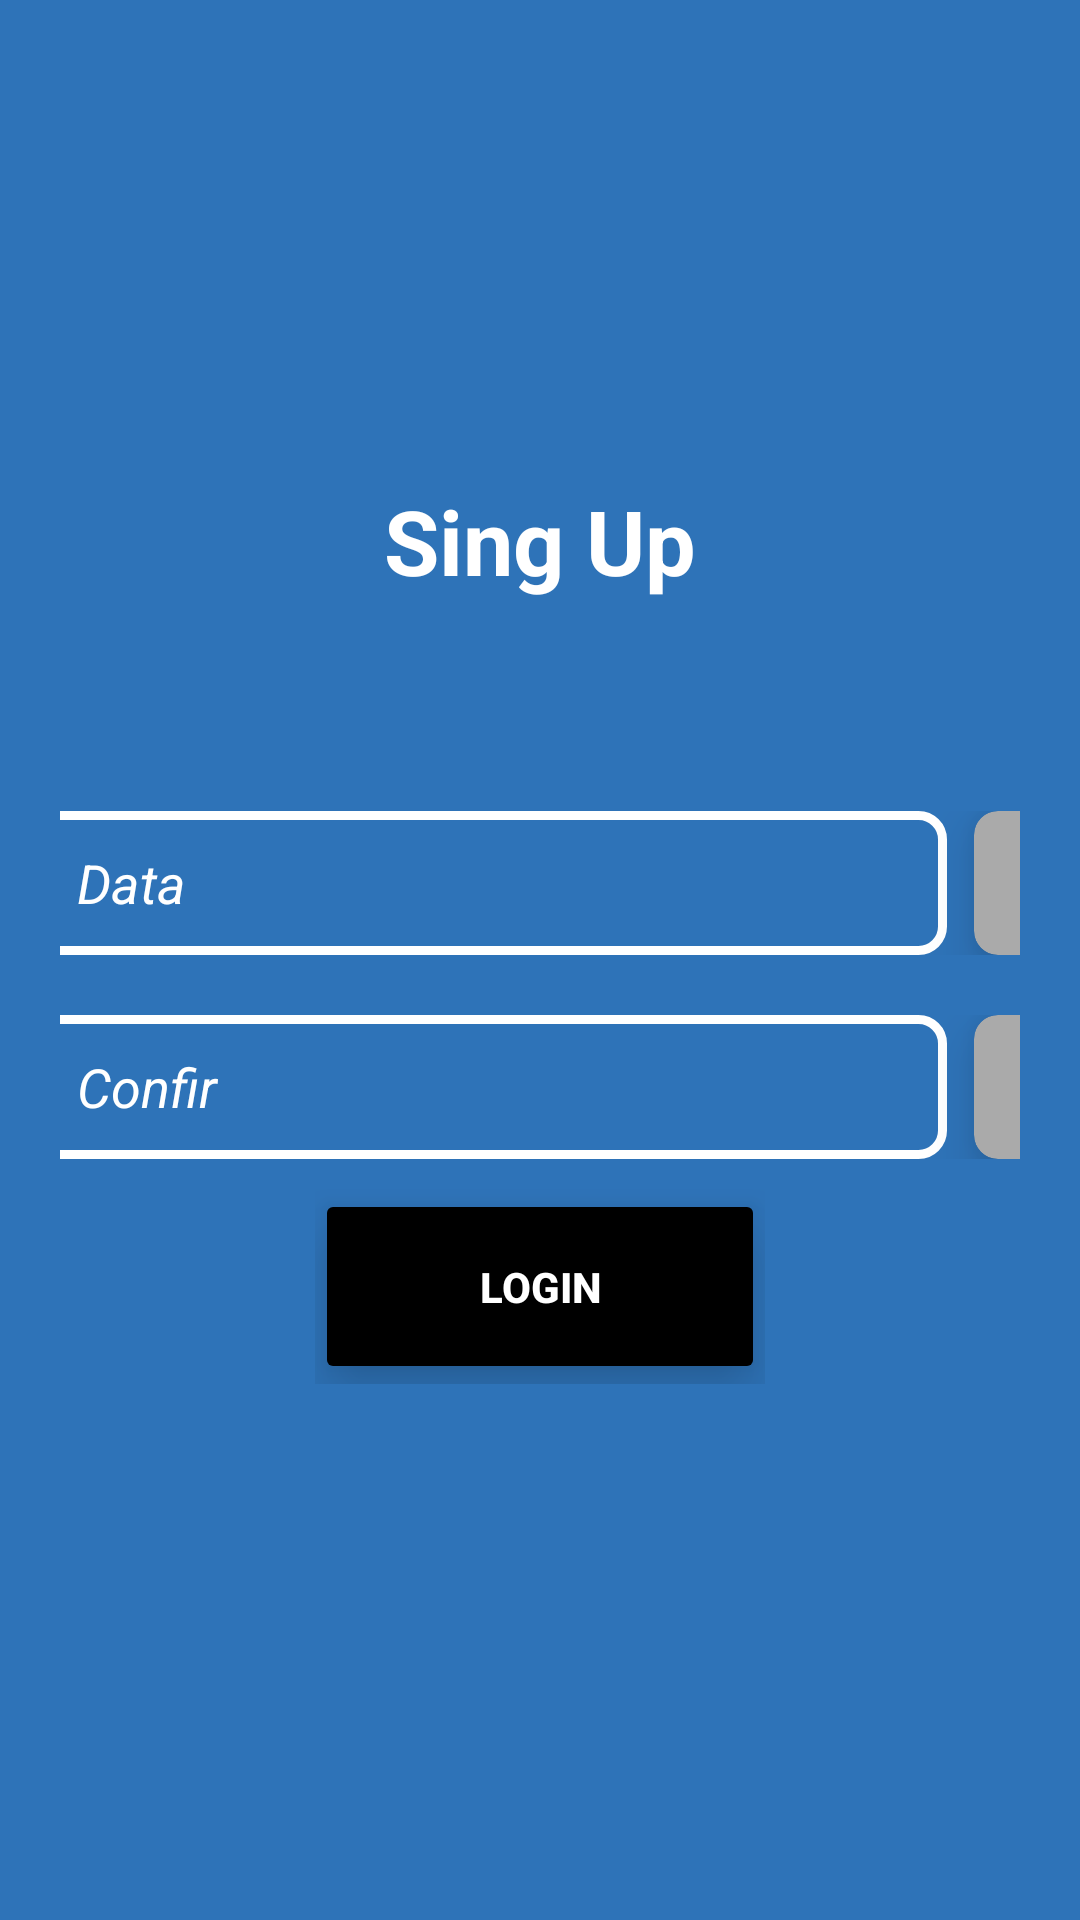

This screen was rendered from an Android layout file. Write that file and the resources it references.
<!-- AndroidManifest.xml: application theme Theme.RemenberMe -->
<!-- res/layout/fragment_recover_new_user_data.xml -->
<?xml version="1.0" encoding="utf-8"?>
<LinearLayout
xmlns:android="http://schemas.android.com/apk/res/android"
xmlns:app="http://schemas.android.com/apk/res-auto"
xmlns:tools="http://schemas.android.com/tools"
android:layout_width="match_parent"
android:layout_height="match_parent"
android:background="@color/azul1"
android:padding="10dp"
android:orientation="vertical"
tools:context=".fragments.user.RecoverNewUserDataFragment" >

<TextView
    android:id="@+id/NewUserDataTitle"
    android:layout_width="match_parent"
    android:layout_height="wrap_content"
    android:text="Sing Up"
    android:textColor="@color/white"
    android:textSize="30dp"
    android:textStyle="bold"
    android:gravity="center_horizontal"
    android:layout_marginBottom="60dp"
    android:layout_marginTop="150dp"/>


<LinearLayout
    android:layout_width="match_parent"
    android:layout_height="wrap_content"
    android:orientation="vertical"
    android:gravity="center">


    <LinearLayout
        android:layout_width="match_parent"
        android:layout_height="match_parent"
        android:layout_marginBottom="20dp"
        android:layout_margin="10dp"
        android:orientation="horizontal"
        android:gravity="center_horizontal">


        <EditText
            android:id="@+id/campoNewUserData_1"
            android:layout_width="310dp"
            android:layout_height="48dp"
            android:layout_marginRight="9dp"
            android:hint="Data"
            android:textColorHint="@color/white"
            android:inputType="textPassword"
            android:textColor="@color/white"
            android:textStyle="italic"
            android:background="@drawable/edit_text_back"
            android:paddingLeft="20dp"/>

        <androidx.cardview.widget.CardView
            android:id="@+id/cardeyes1"
            android:layout_width="30dp"
            android:layout_height="48dp"
            android:clickable="true"
            android:elevation="10dp"
            android:translationZ="10dp"
            android:foreground="?android:attr/selectableItemBackground"
            app:cardBackgroundColor="@android:color/darker_gray"
            app:cardCornerRadius="8dp"
            tools:ignore="MissingConstraints"
            tools:layout_editor_absoluteX="82dp"
            tools:layout_editor_absoluteY="408dp">

            <LinearLayout
                android:layout_width="match_parent"
                android:layout_height="match_parent"
                android:gravity="center"
                android:orientation="vertical">


                <ImageView
                    android:id="@+id/eyes1"
                    android:layout_width="match_parent"
                    android:layout_height="match_parent"
                    android:src="@drawable/baseline_do_not_disturb_block_24"/>


            </LinearLayout>

        </androidx.cardview.widget.CardView>

    </LinearLayout>


    <LinearLayout
        android:layout_width="match_parent"
        android:layout_height="wrap_content"
        android:layout_margin="10dp"
        android:orientation="horizontal"
        android:gravity="center_horizontal"
        >

        <EditText
            android:id="@+id/campoNewUserData_2"
            android:layout_width="310dp"
            android:layout_height="48dp"
            android:layout_marginRight="9dp"
            android:hint="Confir"
            android:textColorHint="@color/white"
            android:inputType="textPassword"
            android:textColor="@color/white"
            android:textStyle="italic"
            android:background="@drawable/edit_text_back"
            android:paddingLeft="20dp" />



        <androidx.cardview.widget.CardView
            android:id="@+id/cardeyes2"
            android:layout_width="30dp"
            android:layout_height="48dp"
            android:clickable="true"
            android:elevation="10dp"
            android:translationZ="10dp"
            android:foreground="?android:attr/selectableItemBackground"
            app:cardBackgroundColor="@android:color/darker_gray"
            app:cardCornerRadius="8dp"
            tools:ignore="MissingConstraints"
            tools:layout_editor_absoluteX="82dp"
            tools:layout_editor_absoluteY="408dp">

            <LinearLayout
                android:layout_width="match_parent"
                android:layout_height="match_parent"
                android:gravity="center"
                android:orientation="vertical">


                <ImageView
                    android:id="@+id/eyes2"
                    android:layout_width="match_parent"
                    android:layout_height="match_parent"
                    android:src="@drawable/baseline_do_not_disturb_block_24"/>


            </LinearLayout>

        </androidx.cardview.widget.CardView>



    </LinearLayout>



    <LinearLayout
        android:layout_width="150dp"
        android:layout_height="match_parent"
        android:orientation="horizontal"
        android:layout_gravity="center">

        <Button
            android:id="@+id/campoNewUser_btn_1"
            android:layout_width="match_parent"
            android:layout_height="65dp"
            android:textColor="@color/white"
            android:text="Login"
            android:textStyle="bold"
            android:backgroundTint="@color/black"
            android:elevation="10dp"
            android:translationZ="10dp"
            android:clickable="true"
            android:foreground="?android:attr/selectableItemBackground"
            />

    </LinearLayout>


</LinearLayout>

</LinearLayout>
<!-- resources referenced by this layout -->
<resources>
  <color name="azul1">#2e73b8</color>
  <color name="black">#FF000000</color>
  <color name="white">#FFFFFFFF</color>
  <!-- drawable edit_text_back (drawable) -->
  <?xml version="1.0" encoding="utf-8"?>
  <shape android:shape="rectangle" xmlns:android="http://schemas.android.com/apk/res/android">
  <stroke android:width="3dp" android:color="@color/white"/>
      <corners android:radius="8dp"/>
  </shape>
  <style name="Theme.RemenberMe" parent="Theme.MaterialComponents.DayNight.DarkActionBar">
          
          <item name="colorPrimary">@color/purple_500</item>
          <item name="colorPrimaryVariant">@color/purple_700</item>
          <item name="colorOnPrimary">@color/white</item>
          
          <item name="colorSecondary">@color/teal_200</item>
          <item name="colorSecondaryVariant">@color/teal_700</item>
          <item name="colorOnSecondary">@color/black</item>
          
          <item name="android:statusBarColor">?attr/colorPrimaryVariant</item>
          
      </style>
  <color name="purple_500">#FF6200EE</color>
  <color name="purple_700">#FF3700B3</color>
  <color name="teal_200">#FF03DAC5</color>
  <color name="teal_700">#FF018786</color>
</resources>
